pico-8 play session: no input (idle), after a click and taps of 🅾, ❎, 🅾+❎, 🅾 in the second before t = 0

[t = 1 s] idle ~1s (no d-pad/buttons)
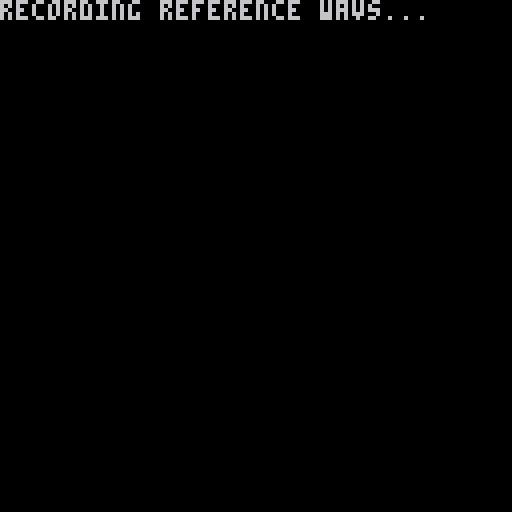

pico-8 cartridge
version 43
__lua__
-- records PICO-8's rendering of each coverage item to <name>.wav in this folder
cls() print("recording reference wavs...")
extcmd("set_filename","ref_sfx08") extcmd("audio_rec")
sfx(8,0) flip() local t=0 while stat(46)>=0 and t<120 do flip() t+=1 end sfx(-1,0)
for i=1,15 do flip() end extcmd("audio_end",1)
print("sfx08")
extcmd("set_filename","ref_sfx09") extcmd("audio_rec")
sfx(9,0) flip() local t=0 while stat(46)>=0 and t<120 do flip() t+=1 end sfx(-1,0)
for i=1,15 do flip() end extcmd("audio_end",1)
print("sfx09")
extcmd("set_filename","ref_sfx10") extcmd("audio_rec")
sfx(10,0) flip() local t=0 while stat(46)>=0 and t<120 do flip() t+=1 end sfx(-1,0)
for i=1,15 do flip() end extcmd("audio_end",1)
print("sfx10")
extcmd("set_filename","ref_sfx11") extcmd("audio_rec")
sfx(11,0) flip() local t=0 while stat(46)>=0 and t<120 do flip() t+=1 end sfx(-1,0)
for i=1,15 do flip() end extcmd("audio_end",1)
print("sfx11")
extcmd("set_filename","ref_sfx12") extcmd("audio_rec")
sfx(12,0) flip() local t=0 while stat(46)>=0 and t<120 do flip() t+=1 end sfx(-1,0)
for i=1,15 do flip() end extcmd("audio_end",1)
print("sfx12")
extcmd("set_filename","ref_sfx13") extcmd("audio_rec")
sfx(13,0) flip() local t=0 while stat(46)>=0 and t<120 do flip() t+=1 end sfx(-1,0)
for i=1,15 do flip() end extcmd("audio_end",1)
print("sfx13")
extcmd("set_filename","ref_sfx14") extcmd("audio_rec")
sfx(14,0) flip() local t=0 while stat(46)>=0 and t<120 do flip() t+=1 end sfx(-1,0)
for i=1,15 do flip() end extcmd("audio_end",1)
print("sfx14")
extcmd("set_filename","ref_sfx15") extcmd("audio_rec")
sfx(15,0) flip() local t=0 while stat(46)>=0 and t<120 do flip() t+=1 end sfx(-1,0)
for i=1,15 do flip() end extcmd("audio_end",1)
print("sfx15")
extcmd("set_filename","ref_sfx16") extcmd("audio_rec")
sfx(16,0) flip() local t=0 while stat(46)>=0 and t<120 do flip() t+=1 end sfx(-1,0)
for i=1,15 do flip() end extcmd("audio_end",1)
print("sfx16")
extcmd("set_filename","ref_sfx17") extcmd("audio_rec")
sfx(17,0) flip() local t=0 while stat(46)>=0 and t<120 do flip() t+=1 end sfx(-1,0)
for i=1,15 do flip() end extcmd("audio_end",1)
print("sfx17")
extcmd("set_filename","ref_sfx18") extcmd("audio_rec")
sfx(18,0) flip() local t=0 while stat(46)>=0 and t<120 do flip() t+=1 end sfx(-1,0)
for i=1,15 do flip() end extcmd("audio_end",1)
print("sfx18")
extcmd("set_filename","ref_sfx19") extcmd("audio_rec")
sfx(19,0) flip() local t=0 while stat(46)>=0 and t<120 do flip() t+=1 end sfx(-1,0)
for i=1,15 do flip() end extcmd("audio_end",1)
print("sfx19")
extcmd("set_filename","ref_sfx20") extcmd("audio_rec")
sfx(20,0) flip() local t=0 while stat(46)>=0 and t<120 do flip() t+=1 end sfx(-1,0)
for i=1,15 do flip() end extcmd("audio_end",1)
print("sfx20")
extcmd("set_filename","ref_sfx21") extcmd("audio_rec")
sfx(21,0) flip() local t=0 while stat(46)>=0 and t<120 do flip() t+=1 end sfx(-1,0)
for i=1,15 do flip() end extcmd("audio_end",1)
print("sfx21")
extcmd("set_filename","ref_sfx22") extcmd("audio_rec")
sfx(22,0) flip() local t=0 while stat(46)>=0 and t<120 do flip() t+=1 end sfx(-1,0)
for i=1,15 do flip() end extcmd("audio_end",1)
print("sfx22")
extcmd("set_filename","ref_sfx23") extcmd("audio_rec")
sfx(23,0) flip() local t=0 while stat(46)>=0 and t<120 do flip() t+=1 end sfx(-1,0)
for i=1,15 do flip() end extcmd("audio_end",1)
print("sfx23")
extcmd("set_filename","ref_sfx24") extcmd("audio_rec")
sfx(24,0) flip() local t=0 while stat(46)>=0 and t<120 do flip() t+=1 end sfx(-1,0)
for i=1,15 do flip() end extcmd("audio_end",1)
print("sfx24")
extcmd("set_filename","ref_sfx25") extcmd("audio_rec")
sfx(25,0) flip() local t=0 while stat(46)>=0 and t<120 do flip() t+=1 end sfx(-1,0)
for i=1,15 do flip() end extcmd("audio_end",1)
print("sfx25")
extcmd("set_filename","ref_sfx26") extcmd("audio_rec")
sfx(26,0) flip() local t=0 while stat(46)>=0 and t<120 do flip() t+=1 end sfx(-1,0)
for i=1,15 do flip() end extcmd("audio_end",1)
print("sfx26")
extcmd("set_filename","ref_sfx27") extcmd("audio_rec")
sfx(27,0) flip() local t=0 while stat(46)>=0 and t<120 do flip() t+=1 end sfx(-1,0)
for i=1,15 do flip() end extcmd("audio_end",1)
print("sfx27")
extcmd("set_filename","ref_sfx28") extcmd("audio_rec")
sfx(28,0) flip() local t=0 while stat(46)>=0 and t<120 do flip() t+=1 end sfx(-1,0)
for i=1,15 do flip() end extcmd("audio_end",1)
print("sfx28")
extcmd("set_filename","ref_sfx29") extcmd("audio_rec")
sfx(29,0) flip() local t=0 while stat(46)>=0 and t<120 do flip() t+=1 end sfx(-1,0)
for i=1,15 do flip() end extcmd("audio_end",1)
print("sfx29")
extcmd("set_filename","ref_sfx30") extcmd("audio_rec")
sfx(30,0) flip() local t=0 while stat(46)>=0 and t<120 do flip() t+=1 end sfx(-1,0)
for i=1,15 do flip() end extcmd("audio_end",1)
print("sfx30")
extcmd("set_filename","ref_music0") extcmd("audio_rec")
music(0) flip() local t=0 while stat(54)>=0 and t<600 do flip() t+=1 end music(-1)
for i=1,15 do flip() end extcmd("audio_end",1)
print("music0")
extcmd("set_filename","ref_music1") extcmd("audio_rec")
music(1) flip() local t=0 while stat(54)>=0 and t<600 do flip() t+=1 end music(-1)
for i=1,15 do flip() end extcmd("audio_end",1)
print("music1")
extcmd("set_filename","ref_music2") extcmd("audio_rec")
music(2) flip() local t=0 while stat(54)>=0 and t<600 do flip() t+=1 end music(-1)
for i=1,15 do flip() end extcmd("audio_end",1)
print("music2")
extcmd("set_filename","ref_music3") extcmd("audio_rec")
music(3) flip() local t=0 while stat(54)>=0 and t<600 do flip() t+=1 end music(-1)
for i=1,15 do flip() end extcmd("audio_end",1)
print("music3")
extcmd("set_filename","ref_music4") extcmd("audio_rec")
music(4) flip() local t=0 while stat(54)>=0 and t<600 do flip() t+=1 end music(-1)
for i=1,15 do flip() end extcmd("audio_end",1)
print("music4")
print("done") stop()
